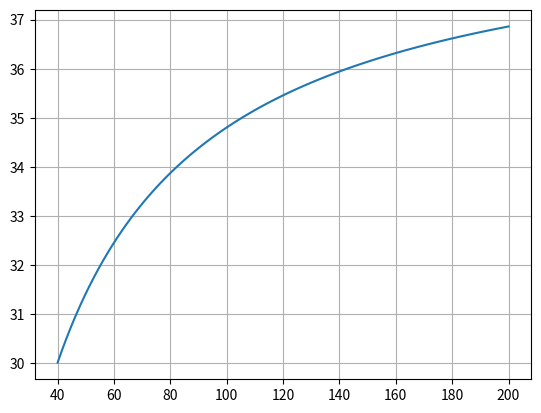
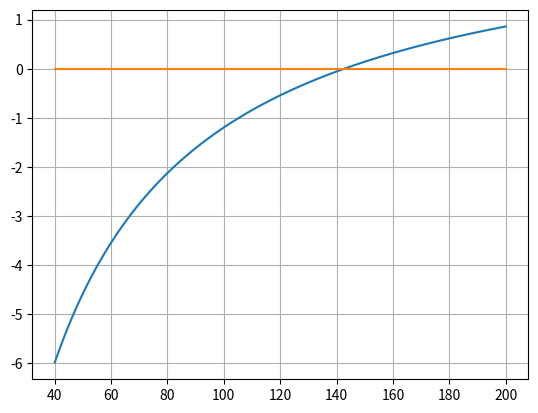

Reproduce these figures in Python, in order.
import numpy as np
import matplotlib.pyplot as plt

g=9.81; cd=0.25; t=4; v=36

m=np.linspace(40, 200, 100)
fm=np.sqrt(g*m/cd)*np.tanh(np.sqrt(g*cd/m)*t)
plt.figure(1)

plt.plot(m, fm)

plt.grid()
plt.show()


fm1=np.sqrt(g*m/cd)*np.tanh(np.sqrt(g*cd/m)*t)-v
k=np.linspace(0,0,100)
plt.figure(2)
plt.plot(m,fm1, m, k)
plt.grid()
plt.show()
